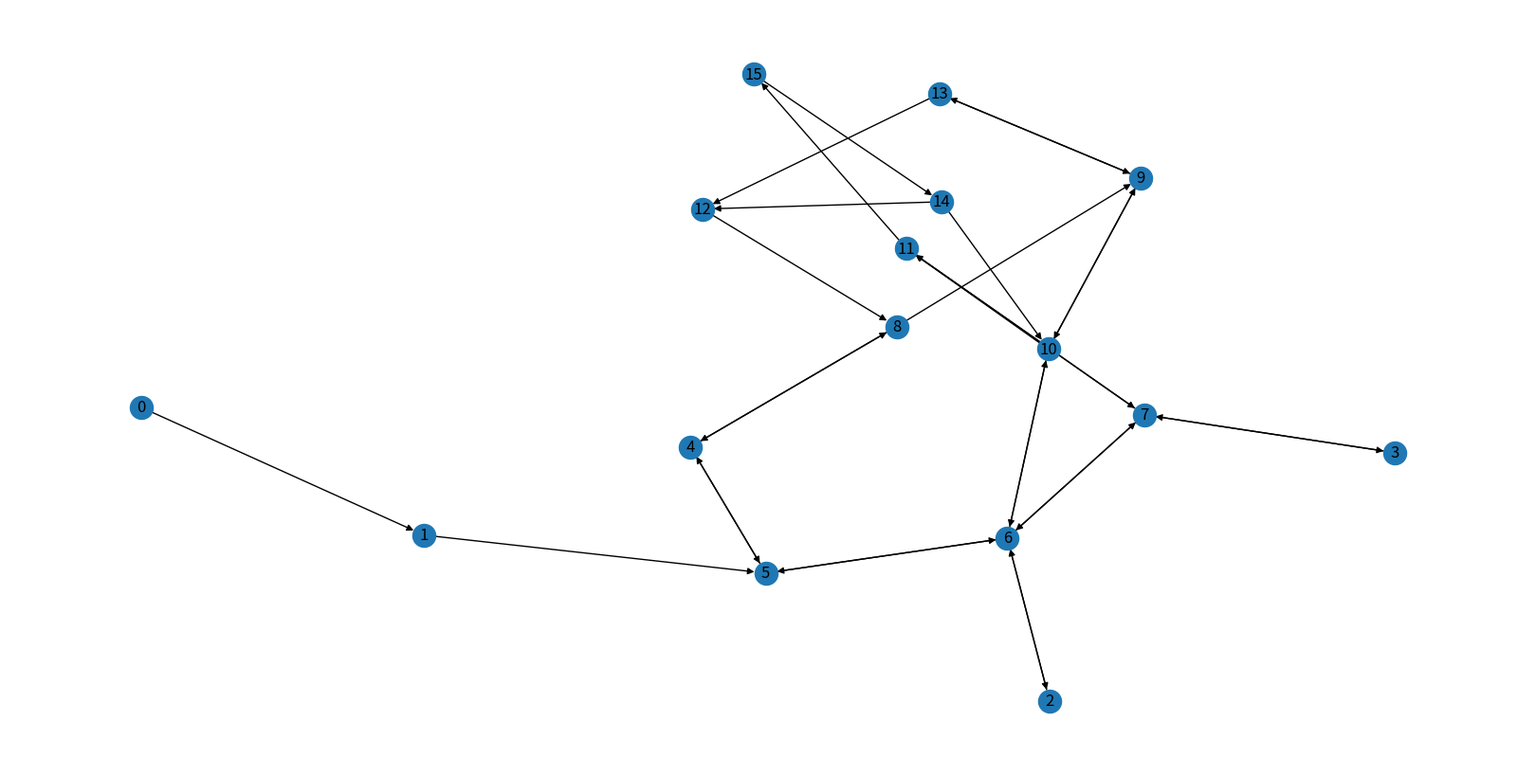

Generate this figure with matplotlib:
import matplotlib.pyplot as plt
import networkx as nx


# create a directed multi-graph
G = nx.MultiDiGraph()
rad = 0


G.add_edges_from([
    (0, 1),
    (1, 5),
    (2, 6),
    (3, 7),
    (4, 5),
    (4, 8),
    (5, 4),
    (5, 6),
    (6, 2),
    (6, 5),
    (6, 7),
    (6, 10),
    (7, 3),
    (7, 6),
    (7, 11),
    (8, 4),
    (8, 9),
    (9, 10),
    (9, 13),
    (10, 6),
    (10, 9),
    (10, 11),
    (11, 7),
    (11, 15),
    (12, 8),
    (13, 9),
    (13, 12),
    (14, 10),
    (14, 12),
    (15, 14),
])


plt.figure(figsize=(16,8)) # plotting a frame
nx.draw(G, connectionstyle=f'arc3, rad = {rad}', with_labels = True) # plotting the graph
plt.show()  # pause before exiting


G.clear()
